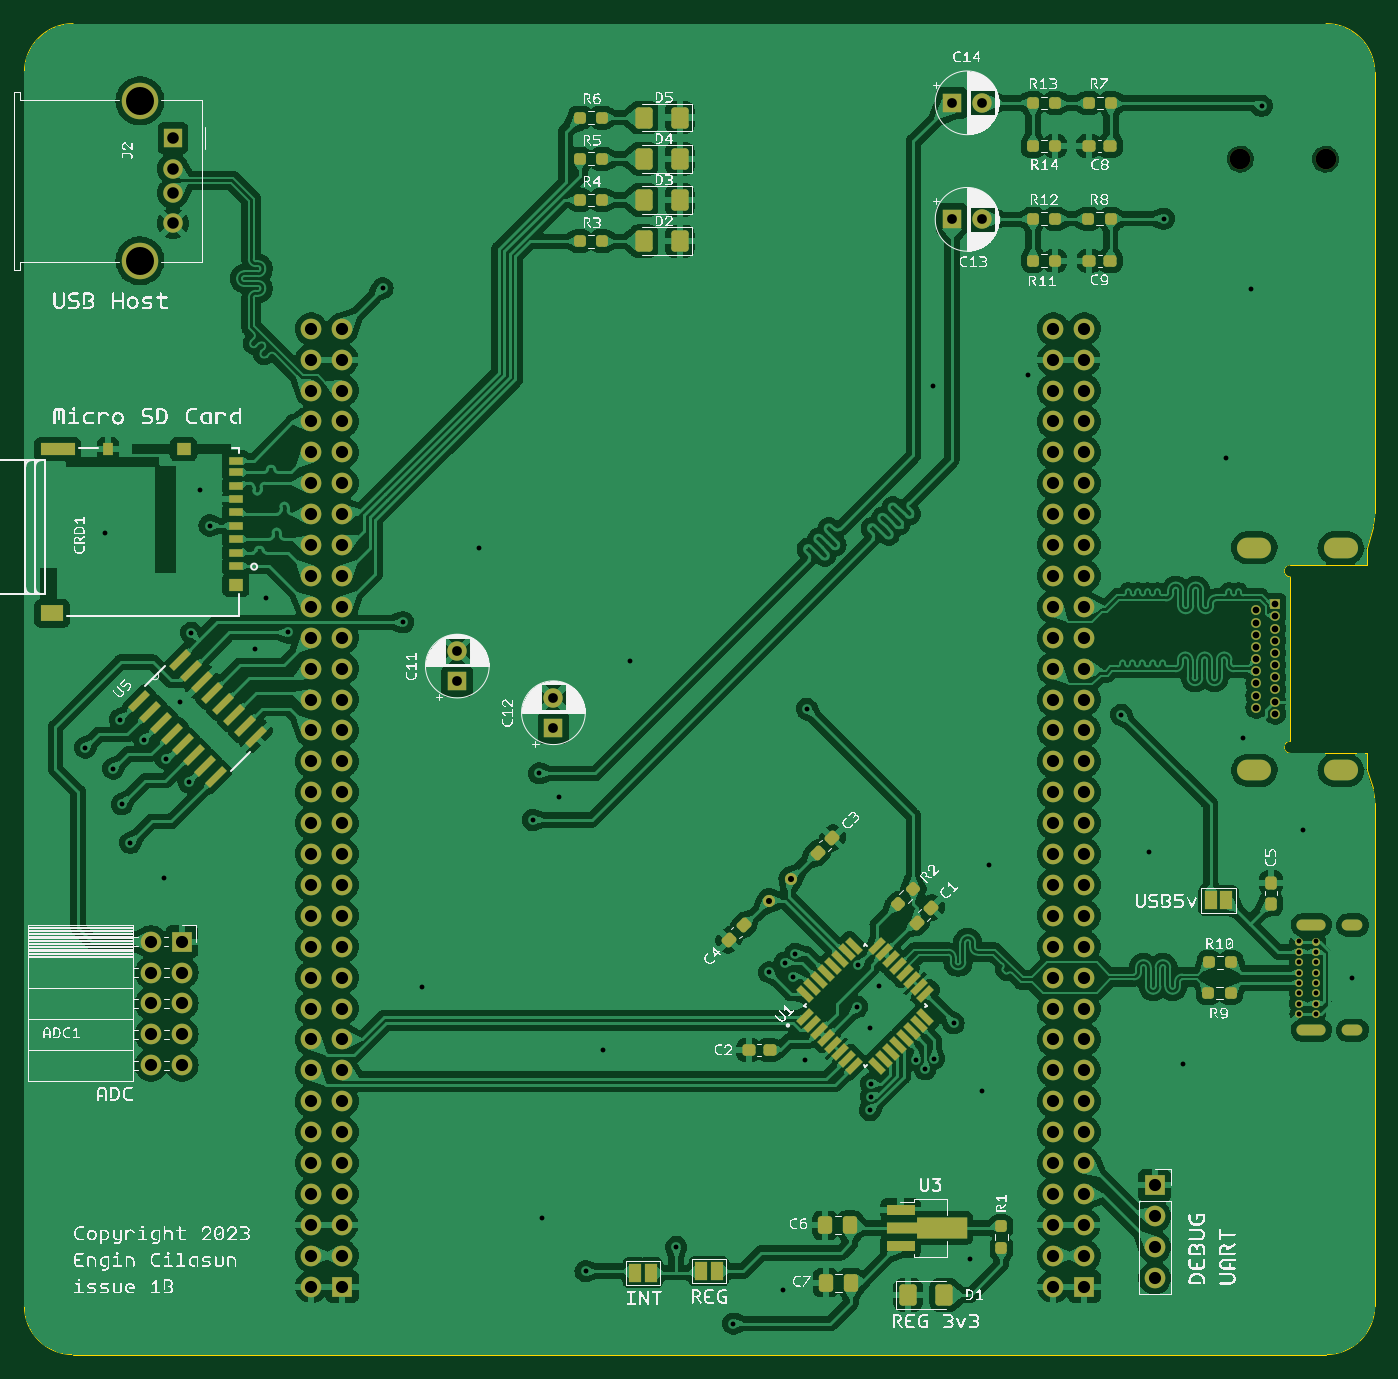
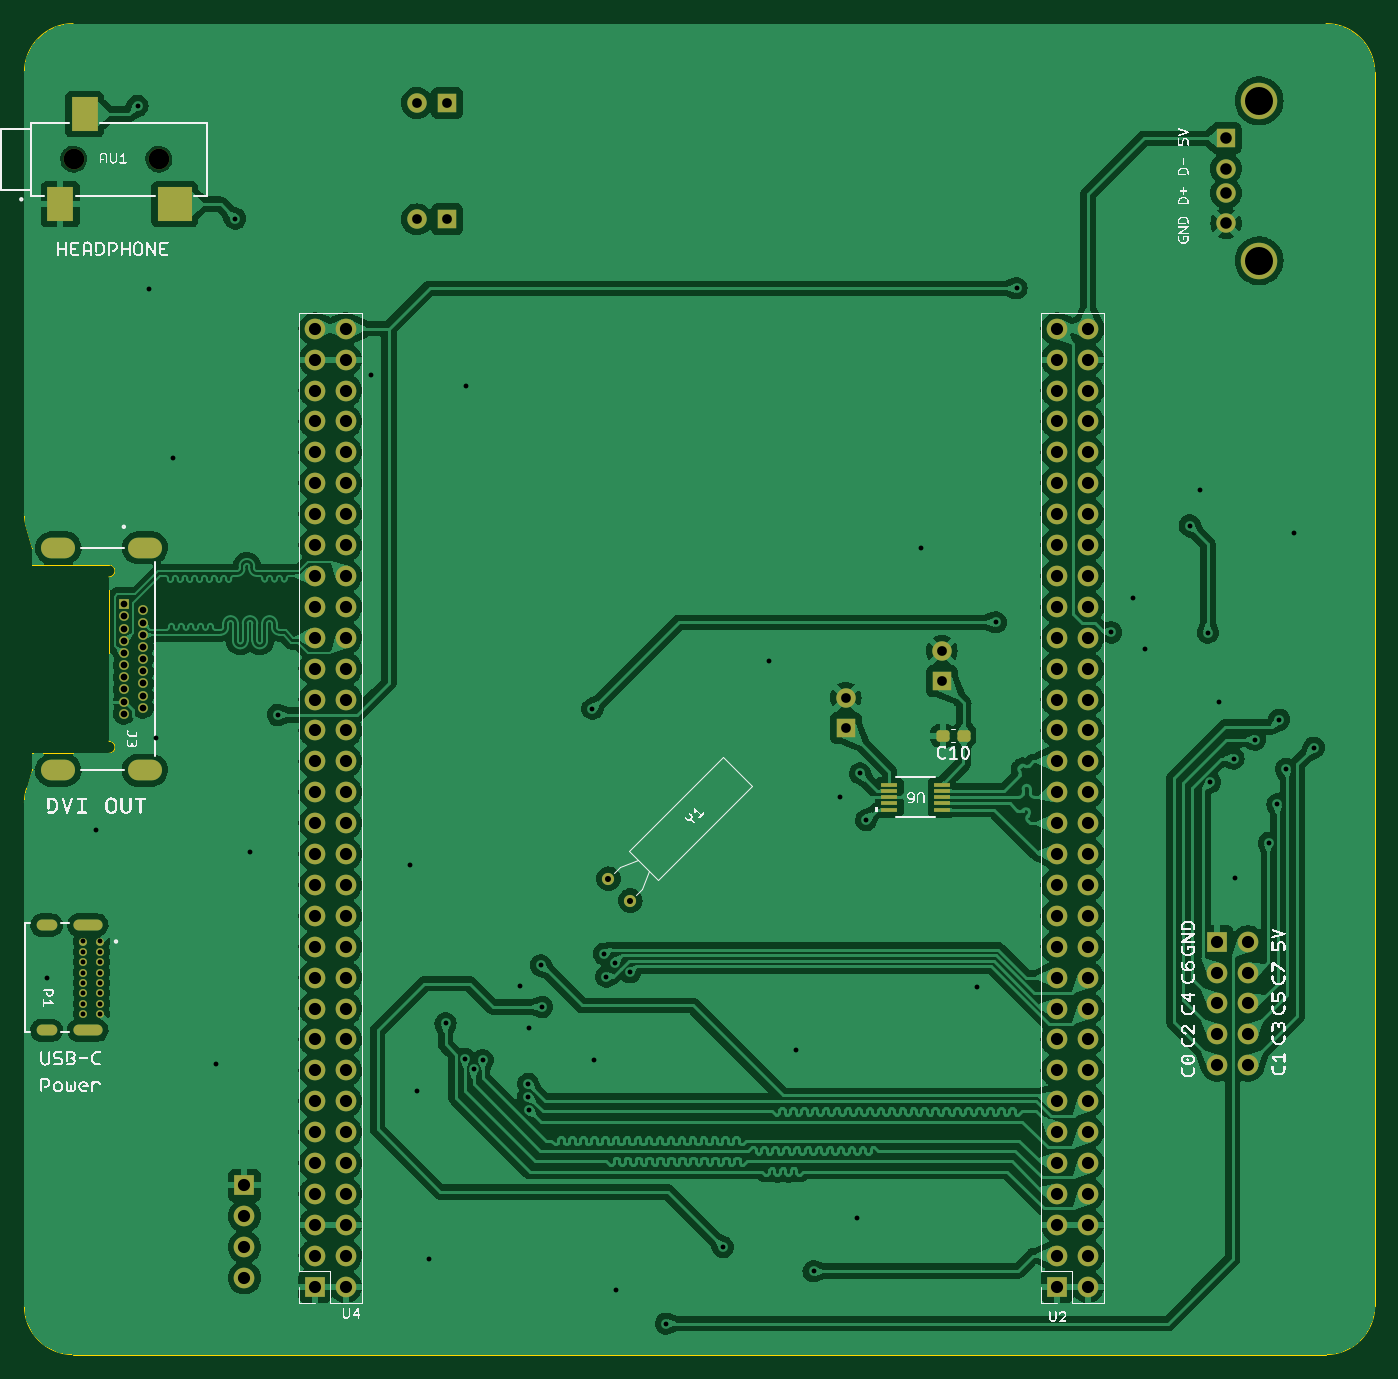
Circuit board: 11 layer files. Board 111.0 x 109.4 mm.
- bottom_copper: expansionboardA-B_Cu.gbr (308168 bytes)
- bottom_mask: expansionboardA-B_Mask.gbr (7409 bytes)
- paste: expansionboardA-B_Paste.gbr (1688 bytes)
- bottom_silk: expansionboardA-B_Silkscreen.gbr (283696 bytes)
- outline: expansionboardA-Edge_Cuts.gbr (1771 bytes)
- top_copper: expansionboardA-F_Cu.gbr (467389 bytes)
- top_mask: expansionboardA-F_Mask.gbr (12879 bytes)
- paste: expansionboardA-F_Paste.gbr (6893 bytes)
- top_silk: expansionboardA-F_Silkscreen.gbr (730537 bytes)
- drill: expansionboardA-NPTH.drl (430 bytes)
- drill: expansionboardA-PTH.drl (4602 bytes)

=== bottom_copper: expansionboardA-B_Cu.gbr (308168 bytes, source omitted) ===
=== bottom_mask: expansionboardA-B_Mask.gbr (7409 bytes, source omitted) ===
=== paste: expansionboardA-B_Paste.gbr (1688 bytes, source withheld) ===
=== bottom_silk: expansionboardA-B_Silkscreen.gbr (283696 bytes, source omitted) ===
=== outline: expansionboardA-Edge_Cuts.gbr ===
%TF.GenerationSoftware,KiCad,Pcbnew,7.0.1-3b83917a11~172~ubuntu22.10.1*%
%TF.CreationDate,2023-04-16T19:26:33-07:00*%
%TF.ProjectId,expansionboardA,65787061-6e73-4696-9f6e-626f61726441,3*%
%TF.SameCoordinates,Original*%
%TF.FileFunction,Profile,NP*%
%FSLAX46Y46*%
G04 Gerber Fmt 4.6, Leading zero omitted, Abs format (unit mm)*
G04 Created by KiCad (PCBNEW 7.0.1-3b83917a11~172~ubuntu22.10.1) date 2023-04-16 19:26:33*
%MOMM*%
%LPD*%
G01*
G04 APERTURE LIST*
%TA.AperFunction,Profile*%
%ADD10C,0.010000*%
%TD*%
G04 APERTURE END LIST*
D10*
X133095986Y-82147115D02*
G75*
G03*
X132912359Y-80949034I-4000186J15D01*
G01*
X26098000Y-127508000D02*
X129096000Y-127508000D01*
X133096000Y-22100000D02*
G75*
G03*
X129096000Y-18100000I-4000000J0D01*
G01*
X133096000Y-123508000D02*
X133096000Y-82147115D01*
X22098000Y-123508000D02*
G75*
G03*
X26098000Y-127508000I4000000J0D01*
G01*
X26098000Y-18100000D02*
G75*
G03*
X22098000Y-22100000I0J-4000000D01*
G01*
X132942182Y-59466540D02*
G75*
G03*
X133096000Y-58367925I-3846582J1098640D01*
G01*
X129096000Y-127508000D02*
G75*
G03*
X133096000Y-123508000I0J4000000D01*
G01*
X129096000Y-18100000D02*
X26098000Y-18100000D01*
X22098000Y-22100000D02*
X22098000Y-123508000D01*
X133096000Y-58367925D02*
X133096000Y-22100000D01*
X132452000Y-61182600D02*
X132942173Y-59466537D01*
X132912360Y-80949034D02*
X132452000Y-79482600D01*
%TO.C,J3*%
X132452000Y-62582600D02*
X132452000Y-61182600D01*
X132452000Y-62582600D02*
X126152000Y-62582600D01*
X126152000Y-63582600D02*
X126152000Y-77082600D01*
X132452000Y-78082600D02*
X132452000Y-79482600D01*
X126152000Y-78082600D02*
X132452000Y-78082600D01*
X126152000Y-62582600D02*
G75*
G03*
X126152000Y-63582600I0J-500000D01*
G01*
X126152000Y-77082600D02*
G75*
G03*
X126152000Y-78082600I0J-500000D01*
G01*
%TD*%
M02*

=== top_copper: expansionboardA-F_Cu.gbr (467389 bytes, source omitted) ===
=== top_mask: expansionboardA-F_Mask.gbr (12879 bytes, source omitted) ===
=== paste: expansionboardA-F_Paste.gbr (6893 bytes, source omitted) ===
=== top_silk: expansionboardA-F_Silkscreen.gbr (730537 bytes, source omitted) ===
=== drill: expansionboardA-NPTH.drl ===
M48
; DRILL file {KiCad 7.0.1-3b83917a11~172~ubuntu22.10.1} date Sun 16 Apr 2023 07:26:30 PM PDT
; FORMAT={-:-/ absolute / inch / decimal}
; #@! TF.CreationDate,2023-04-16T19:26:30-07:00
; #@! TF.GenerationSoftware,Kicad,Pcbnew,7.0.1-3b83917a11~172~ubuntu22.10.1
; #@! TF.FileFunction,NonPlated,1,2,NPTH
FMAT,2
INCH
; #@! TA.AperFunction,NonPlated,NPTH,ComponentDrill
T1C0.0669
%
G90
G05
T1
X4.8051Y-1.1513
X5.0807Y-1.1513
T0
M30

=== drill: expansionboardA-PTH.drl ===
M48
; DRILL file {KiCad 7.0.1-3b83917a11~172~ubuntu22.10.1} date Sun 16 Apr 2023 07:26:30 PM PDT
; FORMAT={-:-/ absolute / inch / decimal}
; #@! TF.CreationDate,2023-04-16T19:26:30-07:00
; #@! TF.GenerationSoftware,Kicad,Pcbnew,7.0.1-3b83917a11~172~ubuntu22.10.1
; #@! TF.FileFunction,Plated,1,2,PTH
FMAT,2
INCH
; #@! TA.AperFunction,Plated,PTH,ViaDrill
T1C0.0157
; #@! TA.AperFunction,Plated,PTH,ComponentDrill
T2C0.0157
; #@! TA.AperFunction,Plated,PTH,ComponentDrill
T3C0.0197
; #@! TA.AperFunction,Plated,PTH,ComponentDrill
T4C0.0217
; #@! TA.AperFunction,Plated,PTH,ComponentDrill
T5C0.0236
; #@! TA.AperFunction,Plated,PTH,ComponentDrill
T6C0.0315
; #@! TA.AperFunction,Plated,PTH,ComponentDrill
T7C0.0374
; #@! TA.AperFunction,Plated,PTH,ComponentDrill
T8C0.0394
; #@! TA.AperFunction,Plated,PTH,ComponentDrill
T9C0.0906
%
G90
G05
T1
X1.067Y-3.056
X1.13Y-2.36
X1.157Y-3.124
X1.179Y-2.965
X1.185Y-3.239
X1.2125Y-3.364
X1.2564Y-3.03
X1.321Y-3.478
X1.327Y-3.091
X1.374Y-2.907
X1.4021Y-3.1672
X1.41Y-2.684
X1.437Y-2.223
X1.469Y-2.337
X1.615Y-2.735
X1.651Y-2.57
X1.723Y-2.683
X2.029Y-1.569
X2.096Y-2.65
X2.158Y-3.831
X2.34Y-2.41
X2.516Y-3.29
X2.536Y-3.139
X2.544Y-4.577
X2.601Y-3.215
X2.686Y-4.75
X2.742Y-4.034
X2.831Y-2.775
X2.979Y-4.672
X3.164Y-4.92
X3.2803Y-3.7827
X3.324Y-4.812
X3.3302Y-3.7518
X3.357Y-3.797
X3.365Y-3.7233
X3.396Y-4.067
X3.402Y-2.93
X3.565Y-3.895
X3.569Y-3.76
X3.6066Y-4.2286
X3.608Y-3.964
X3.6096Y-4.1851
X3.61Y-4.144
X3.636Y-3.827
X3.757Y-4.067
X3.7855Y-4.0969
X3.812Y-1.884
X3.8141Y-4.062
X3.877Y-3.948
X3.93Y-4.71
X3.969Y-4.167
X3.991Y-3.437
X4.118Y-1.849
X4.42Y-2.95
X4.51Y-3.393
X4.558Y-1.344
X4.62Y-4.08
X4.76Y-2.12
X4.8146Y-3.0256
X4.838Y-1.57
X4.874Y-0.979
X5.009Y-3.321
X5.168Y-3.8003
T2
X4.9963Y-3.6831
X4.9963Y-3.7166
X4.9963Y-3.7501
X4.9963Y-3.7835
X4.9963Y-3.817
X4.9963Y-3.8505
X4.9963Y-3.8839
X4.9963Y-3.9174
X5.0495Y-3.6831
X5.0495Y-3.7166
X5.0495Y-3.7501
X5.0495Y-3.7835
X5.0495Y-3.817
X5.0495Y-3.8505
X5.0495Y-3.8839
X5.0495Y-3.9174
T3
X3.2793Y-3.5507
X3.35Y-3.48
T4
X4.8572Y-2.6115
X4.8572Y-2.6509
X4.8572Y-2.6903
X4.8572Y-2.7296
X4.8572Y-2.769
X4.8572Y-2.8084
X4.8572Y-2.8477
X4.8572Y-2.8871
X4.8572Y-2.9265
X4.9182Y-2.5918
X4.9182Y-2.6312
X4.9182Y-2.6706
X4.9182Y-2.7099
X4.9182Y-2.7493
X4.9182Y-2.7887
X4.9182Y-2.8281
X4.9182Y-2.8674
X4.9182Y-2.9068
X4.9182Y-2.9462
T6
X2.271Y-2.7426
X2.271Y-2.841
X2.582Y-2.8936
X2.582Y-2.992
X3.8716Y-0.969
X3.8716Y-1.346
X3.97Y-0.969
X3.97Y-1.346
T7
X1.3507Y-1.0835
X1.3507Y-1.182
X1.3507Y-1.2607
X1.3507Y-1.3591
T8
X1.28Y-3.6837
X1.28Y-3.7837
X1.28Y-3.8837
X1.28Y-3.9837
X1.28Y-4.0837
X1.38Y-3.6837
X1.38Y-3.7837
X1.38Y-3.8837
X1.38Y-3.9837
X1.38Y-4.0837
X1.7984Y-1.7
X1.7984Y-1.8
X1.7984Y-1.9
X1.7984Y-2.0
X1.7984Y-2.1
X1.7984Y-2.2
X1.7984Y-2.3
X1.7984Y-2.4
X1.7984Y-2.5
X1.7984Y-2.6
X1.7984Y-2.7
X1.7984Y-2.8
X1.7984Y-2.9
X1.7984Y-3.0
X1.7984Y-3.1
X1.7984Y-3.2
X1.7984Y-3.3
X1.7984Y-3.4
X1.7984Y-3.5
X1.7984Y-3.6
X1.7984Y-3.7
X1.7984Y-3.8
X1.7984Y-3.9
X1.7984Y-4.0
X1.7984Y-4.1
X1.7984Y-4.2
X1.7984Y-4.3
X1.7984Y-4.4
X1.7984Y-4.5
X1.7984Y-4.6
X1.7984Y-4.7
X1.7984Y-4.8
X1.8984Y-1.7
X1.8984Y-1.8
X1.8984Y-1.9
X1.8984Y-2.0
X1.8984Y-2.1
X1.8984Y-2.2
X1.8984Y-2.3
X1.8984Y-2.4
X1.8984Y-2.5
X1.8984Y-2.6
X1.8984Y-2.7
X1.8984Y-2.8
X1.8984Y-2.9
X1.8984Y-3.0
X1.8984Y-3.1
X1.8984Y-3.2
X1.8984Y-3.3
X1.8984Y-3.4
X1.8984Y-3.5
X1.8984Y-3.6
X1.8984Y-3.7
X1.8984Y-3.8
X1.8984Y-3.9
X1.8984Y-4.0
X1.8984Y-4.1
X1.8984Y-4.2
X1.8984Y-4.3
X1.8984Y-4.4
X1.8984Y-4.5
X1.8984Y-4.6
X1.8984Y-4.7
X1.8984Y-4.8
X4.2Y-1.7
X4.2Y-1.8
X4.2Y-1.9
X4.2Y-2.0
X4.2Y-2.1
X4.2Y-2.2
X4.2Y-2.3
X4.2Y-2.4
X4.2Y-2.5
X4.2Y-2.6
X4.2Y-2.7
X4.2Y-2.8
X4.2Y-2.9
X4.2Y-3.0
X4.2Y-3.1
X4.2Y-3.2
X4.2Y-3.3
X4.2Y-3.4
X4.2Y-3.5
X4.2Y-3.6
X4.2Y-3.7
X4.2Y-3.8
X4.2Y-3.9
X4.2Y-4.0
X4.2Y-4.1
X4.2Y-4.2
X4.2Y-4.3
X4.2Y-4.4
X4.2Y-4.5
X4.2Y-4.6
X4.2Y-4.7
X4.2Y-4.8
X4.3Y-1.7
X4.3Y-1.8
X4.3Y-1.9
X4.3Y-2.0
X4.3Y-2.1
X4.3Y-2.2
X4.3Y-2.3
X4.3Y-2.4
X4.3Y-2.5
X4.3Y-2.6
X4.3Y-2.7
X4.3Y-2.8
X4.3Y-2.9
X4.3Y-3.0
X4.3Y-3.1
X4.3Y-3.2
X4.3Y-3.3
X4.3Y-3.4
X4.3Y-3.5
X4.3Y-3.6
X4.3Y-3.7
X4.3Y-3.8
X4.3Y-3.9
X4.3Y-4.0
X4.3Y-4.1
X4.3Y-4.2
X4.3Y-4.3
X4.3Y-4.4
X4.3Y-4.5
X4.3Y-4.6
X4.3Y-4.7
X4.3Y-4.8
X4.528Y-4.472
X4.528Y-4.572
X4.528Y-4.672
X4.528Y-4.772
T9
X1.244Y-0.9627
X1.244Y-1.48
T5
G00X5.0645Y-3.63
M15
G01X5.0054Y-3.63
M16
G05
G00X5.0645Y-3.9706
M15
G01X5.0054Y-3.9706
M16
G05
G00X5.1837Y-3.63
M15
G01X5.1523Y-3.63
M16
G05
G00X5.1837Y-3.9706
M15
G01X5.1523Y-3.9706
M16
G05
T6
G00X4.8761Y-2.4088
M15
G01X4.8249Y-2.4088
M16
G05
G00X4.8761Y-3.1292
M15
G01X4.8249Y-3.1292
M16
G05
G00X5.1556Y-2.4088
M15
G01X5.1044Y-2.4088
M16
G05
G00X5.1556Y-3.1292
M15
G01X5.1044Y-3.1292
M16
G05
T0
M30
